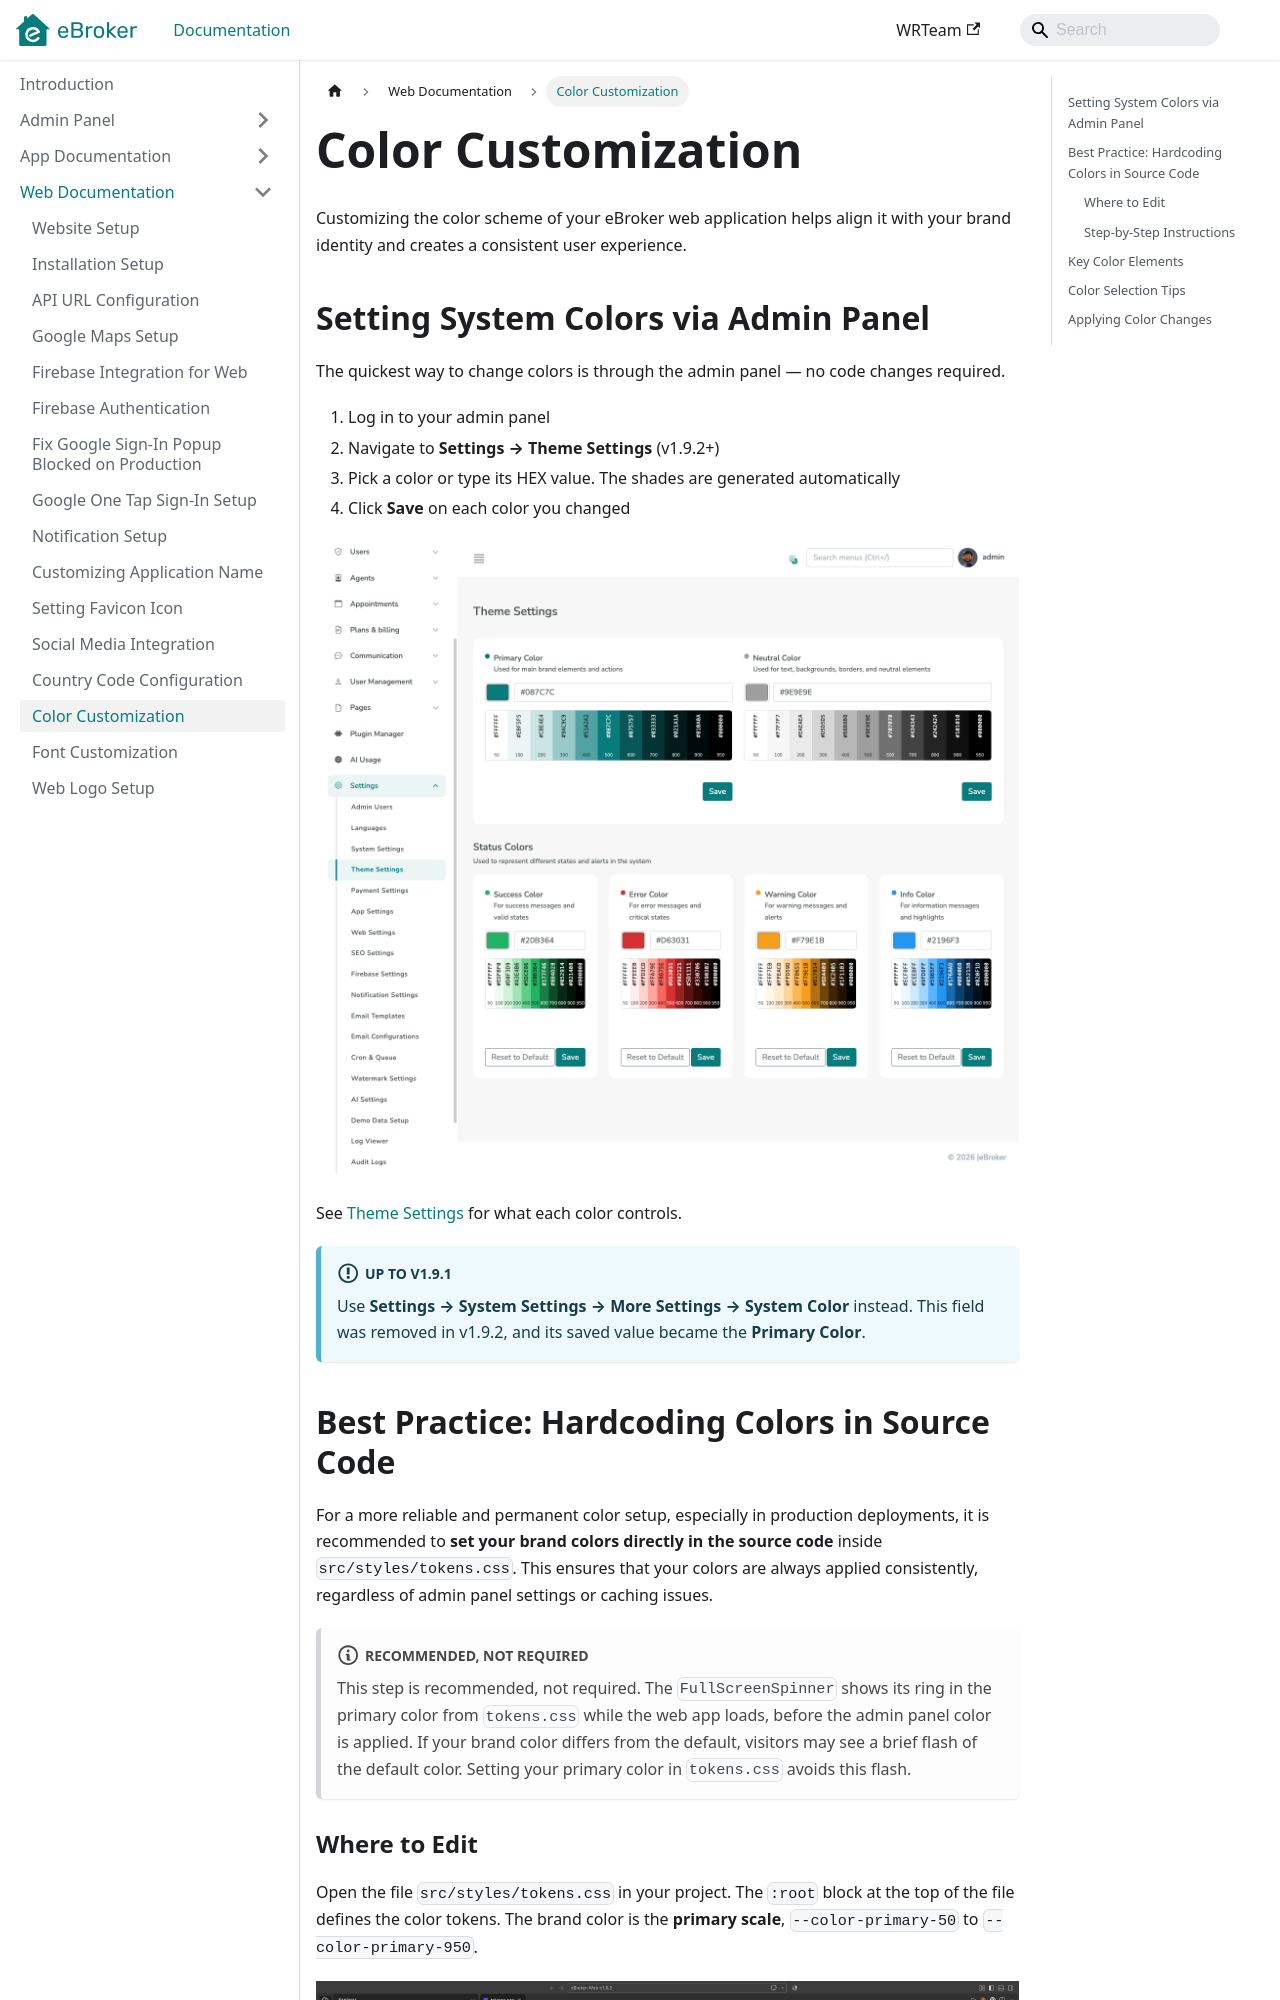

repository: WRTeam-in/eBroker-Doc · page: docs/web/color-customization/index.html · generator: docusaurus

---
sidebar_position: 12
---

# Color Customization

Customizing the color scheme of your eBroker web application helps align it with your brand identity and creates a consistent user experience.

## Setting System Colors via Admin Panel

The quickest way to change colors is through the admin panel — no code changes required.

1. Log in to your admin panel
2. Navigate to **Settings → Theme Settings** (v1.9.2+)
3. Pick a color or type its HEX value. The shades are generated automatically
4. Click **Save** on each color you changed

![Theme Settings](/images/panel/theme_settings.png)

See [Theme Settings](../admin/theme-settings.md) for what each color controls.

:::info Up to v1.9.1
Use **Settings → System Settings → More Settings → System Color** instead. This field was removed in v1.9.2, and its saved value became the **Primary Color**.
:::

## Best Practice: Hardcoding Colors in Source Code

For a more reliable and permanent color setup, especially in production deployments, it is recommended to **set your brand colors directly in the source code** inside `src/styles/tokens.css`. This ensures that your colors are always applied consistently, regardless of admin panel settings or caching issues.

:::note Recommended, not required
This step is recommended, not required. The `FullScreenSpinner` shows its ring in the primary color from `tokens.css` while the web app loads, before the admin panel color is applied. If your brand color differs from the default, visitors may see a brief flash of the default color. Setting your primary color in `tokens.css` avoids this flash.
:::
